2-way image classification set "data" from GitHub (bhuvanesh2235/Intelligent-Logistics-E-Commerce-Hub); label vocabulary: damaged, non damaged.

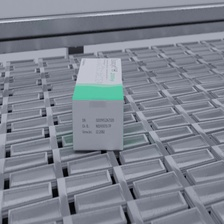
Label: non damaged

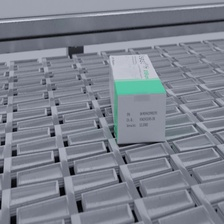
Label: damaged

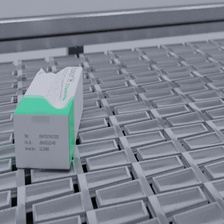
Label: damaged

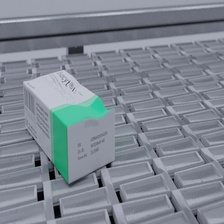
Label: damaged

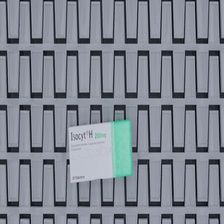
Label: non damaged

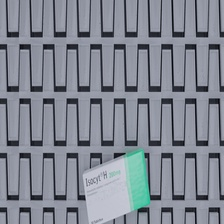
Label: non damaged
